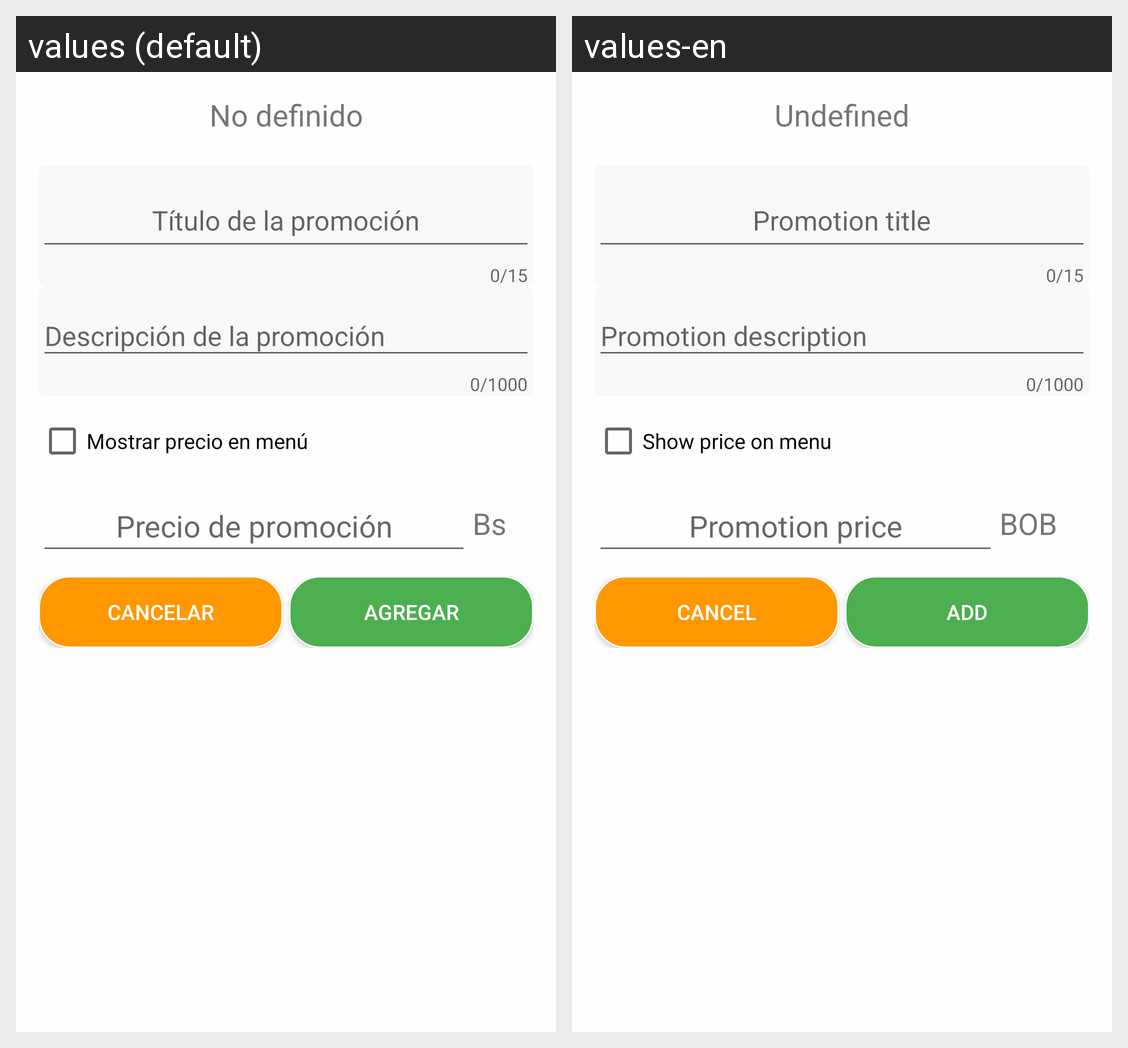

Translations of the strings shown on this Android screen, per locale in the grid:
Android screen res/layout/alert_set_promotion.xml rendered under 2 locales, left to right: values (default), values-en. Device: Nexus 5 (rendered at 1080×1920; each locale shown at half size, 540×960, under a caption strip naming it); theme AppTheme.
Strings drawn on this screen, with the default value and each locale's value (text and hints the layout hard-codes, and strings that could not be matched under every locale, appear in the picture but are not listed):

tv_undefined
  values: No definido
  values-en: Undefined

check_show_old_price
  values: Mostrar precio en menú
  values-en: Show price on menu

promotion_price
  values: Precio de promoción
  values-en: Promotion price

type_currency
  values: Bs
  values-en: BOB

btn_cancel
  values: Cancelar
  values-en: Cancel

add_icon
  values: Agregar
  values-en: Add
